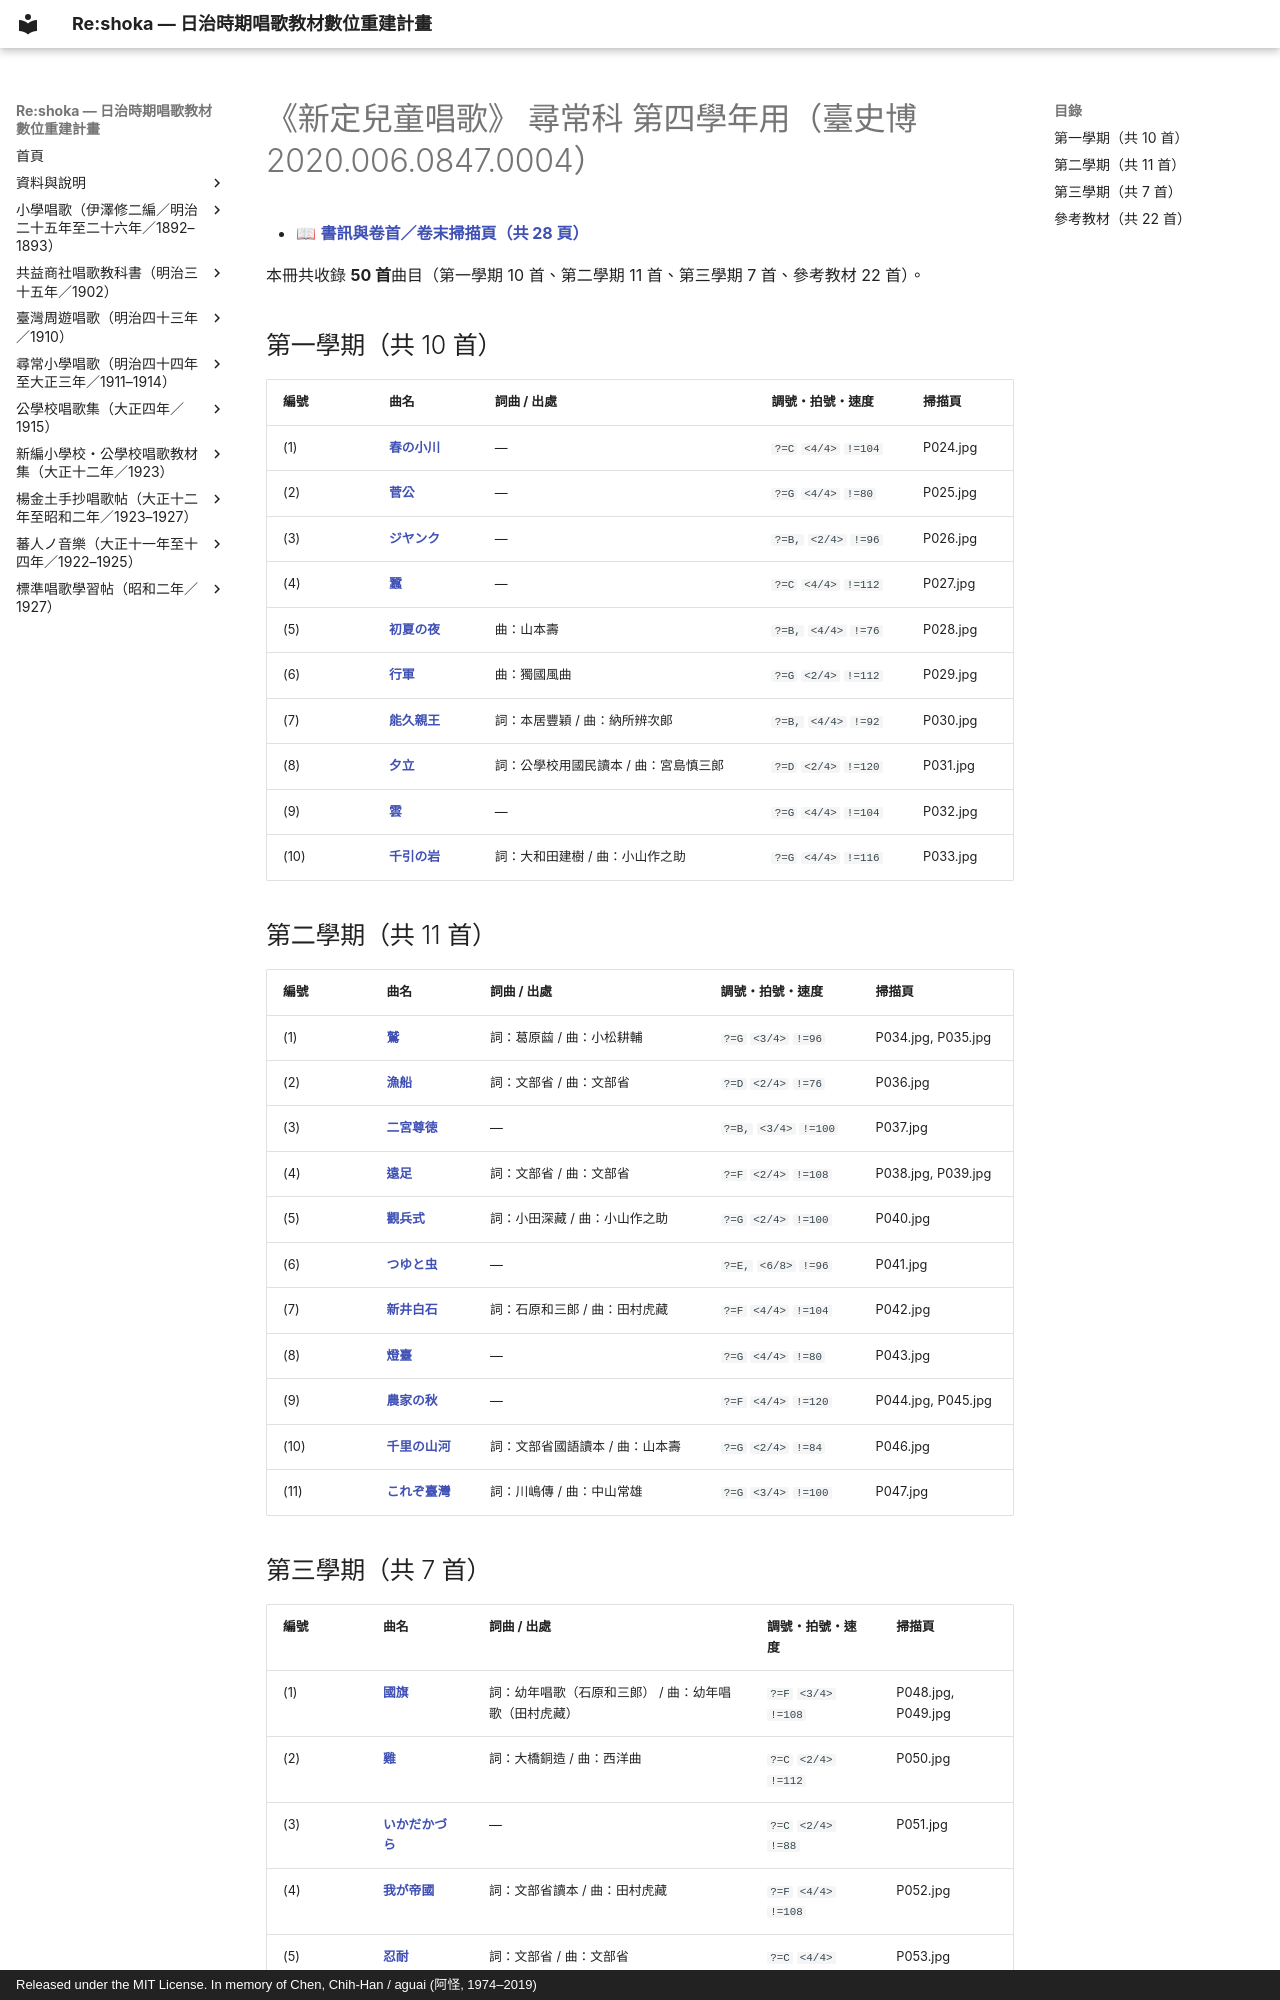

repository: TMDLang/reshoka · page: shintei_jido_shoka/grade_4_2020.006.0847.0004/index.html · generator: mkdocs · copyright: Released under the MIT License. In memory of Chen, Chih-Han / aguai (阿怪, 1974–2019)

---
title: "《新定兒童唱歌》 尋常科 第四學年用（臺史博 2020.006.0847.0004）（共 50 首曲目總覽與線上試聽）"
description: "日治時期臺灣《新定兒童唱歌》 尋常科 第四學年用（臺史博 2020.006.0847.0004）全冊數位化曲目總覽（共 50 首），提供線上試聽雙手鋼琴伴奏 MP3、閱讀五線譜與 TMD 樂譜、檢索歌詞及原書掃描圖檔。"
image: "0_book_info/P001.jpg"
---

# 《新定兒童唱歌》 尋常科 第四學年用（臺史博 2020.006.0847.0004）

- 📖 **[書訊與卷首／卷末掃描頁（共 28 頁）](0_book_info/index.md)**

本冊共收錄 **50 首**曲目（第一學期 10 首、第二學期 11 首、第三學期 7 首、參考教材 22 首）。

## 第一學期（共 10 首）

| 編號 | 曲名 | 詞曲 / 出處 | 調號・拍號・速度 | 掃描頁 |
| :--- | :--- | :--- | :--- | :--- |
| (1) | [**春の小川**](1_01_haru_no_ogawa/index.md) | — | `?=C` `<4/4>` `!=104` | P024.jpg |
| (2) | [**菅公**](1_02_kanko/index.md) | — | `?=G` `<4/4>` `!=80` | P025.jpg |
| (3) | [**ジヤンク**](1_03_janku/index.md) | — | `?=B,` `<2/4>` `!=96` | P026.jpg |
| (4) | [**蠶**](1_04_kaiko/index.md) | — | `?=C` `<4/4>` `!=112` | P027.jpg |
| (5) | [**初夏の夜**](1_05_shoka_no_yoru/index.md) | 曲：山本壽 | `?=B,` `<4/4>` `!=76` | P028.jpg |
| (6) | [**行軍**](1_06_kogun/index.md) | 曲：獨國風曲 | `?=G` `<2/4>` `!=112` | P029.jpg |
| (7) | [**能久親王**](1_07_yoshihisa_shinno/index.md) | 詞：本居豐穎 / 曲：納所辨次郎 | `?=B,` `<4/4>` `!=92` | P030.jpg |
| (8) | [**夕立**](1_08_yudachi/index.md) | 詞：公學校用國民讀本 / 曲：宮島慎三郎 | `?=D` `<2/4>` `!=120` | P031.jpg |
| (9) | [**雲**](1_09_kumo/index.md) | — | `?=G` `<4/4>` `!=104` | P032.jpg |
| (10) | [**千引の岩**](1_10_chibiki_no_iwa/index.md) | 詞：大和田建樹 / 曲：小山作之助 | `?=G` `<4/4>` `!=116` | P033.jpg |

## 第二學期（共 11 首）

| 編號 | 曲名 | 詞曲 / 出處 | 調號・拍號・速度 | 掃描頁 |
| :--- | :--- | :--- | :--- | :--- |
| (1) | [**鷲**](2_01_washi/index.md) | 詞：葛原𦱳 / 曲：小松耕輔 | `?=G` `<3/4>` `!=96` | P034.jpg, P035.jpg |
| (2) | [**漁船**](2_02_gyosen/index.md) | 詞：文部省 / 曲：文部省 | `?=D` `<2/4>` `!=76` | P036.jpg |
| (3) | [**二宮尊徳**](2_03_ninomiya_sontoku/index.md) | — | `?=B,` `<3/4>` `!=100` | P037.jpg |
| (4) | [**遠足**](2_04_ensoku/index.md) | 詞：文部省 / 曲：文部省 | `?=F` `<2/4>` `!=108` | P038.jpg, P039.jpg |
| (5) | [**觀兵式**](2_05_kanpeishiki/index.md) | 詞：小田深藏 / 曲：小山作之助 | `?=G` `<2/4>` `!=100` | P040.jpg |
| (6) | [**つゆと虫**](2_06_tsuyu_to_mushi/index.md) | — | `?=E,` `<6/8>` `!=96` | P041.jpg |
| (7) | [**新井白石**](2_07_arai_hakuseki/index.md) | 詞：石原和三郎 / 曲：田村虎藏 | `?=F` `<4/4>` `!=104` | P042.jpg |
| (8) | [**燈臺**](2_08_todai/index.md) | — | `?=G` `<4/4>` `!=80` | P043.jpg |
| (9) | [**農家の秋**](2_09_noka_no_aki/index.md) | — | `?=F` `<4/4>` `!=120` | P044.jpg, P045.jpg |
| (10) | [**千里の山河**](2_10_senri_no_sanga/index.md) | 詞：文部省國語讀本 / 曲：山本壽 | `?=G` `<2/4>` `!=84` | P046.jpg |
| (11) | [**これぞ臺灣**](2_11_korezo_taiwan/index.md) | 詞：川嶋傳 / 曲：中山常雄 | `?=G` `<3/4>` `!=100` | P047.jpg |
